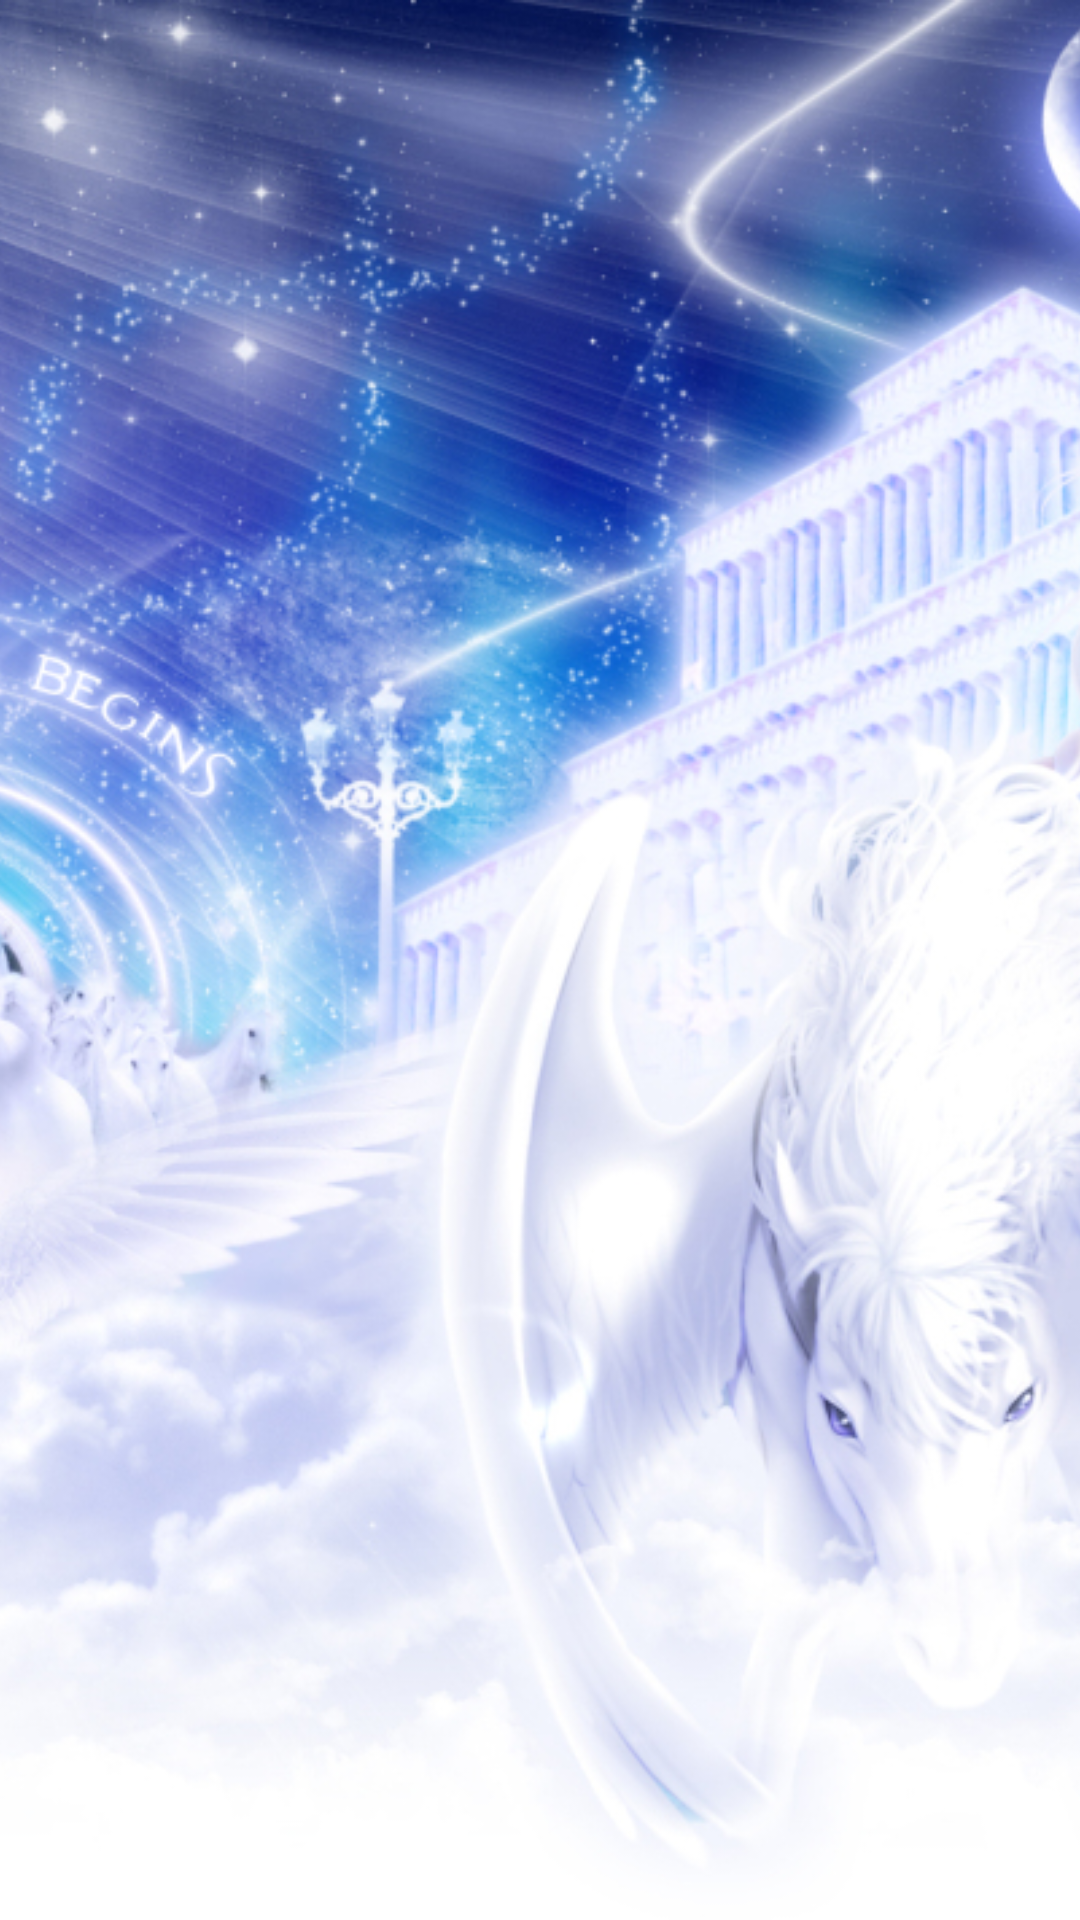

Android layout source for this screen:
<!-- AndroidManifest.xml: application theme AppTheme -->
<!-- res/layout/img_item.xml -->
<?xml version="1.0" encoding="utf-8"?>
<LinearLayout xmlns:android="http://schemas.android.com/apk/res/android"
    android:layout_width="match_parent"
    android:layout_height="match_parent">

    <ImageView
        android:id="@+id/img_detail"
        android:layout_width="match_parent"
        android:layout_height="match_parent"
        android:scaleType="centerCrop"
        android:src="@drawable/b"/>
</LinearLayout>
<!-- resources referenced by this layout -->
<resources>
  <!-- drawable b: jpg bitmap (drawable, 610887 bytes) -->
  <style name="AppTheme" parent="Theme.AppCompat.Light.DarkActionBar">
          
          <item name="colorPrimary">@color/colorPrimary</item>
          <item name="colorPrimaryDark">#ff9900</item>
          <item name="colorAccent">@color/colorAccent</item>
      </style>
  <!-- not gathered from this repository: default colours our renderer supplied (Android Studio template values) -->
  <color name="colorPrimary">#FF6200EE</color>
  <color name="colorAccent">#FF03DAC5</color>
</resources>
